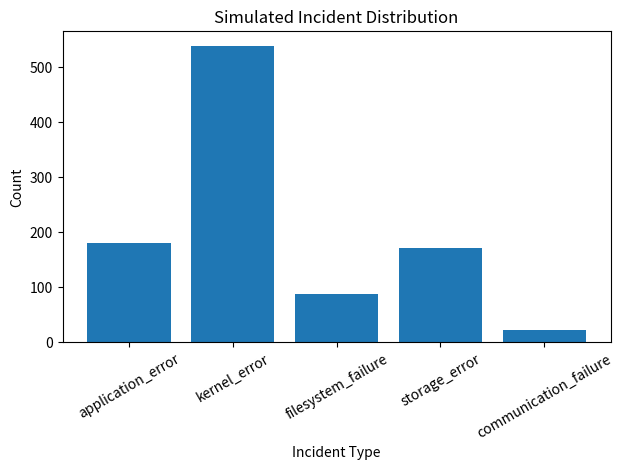

Generate this figure with matplotlib: (Note: this script raises an exception after producing the figure.)
from dataclasses import dataclass
from collections import Counter
import random
import matplotlib.pyplot as plt


@dataclass
class Incident:
    incident_id: str
    incident_type: str
    machine_class: str
    timestamp: str



INCIDENT_TYPES = [
    "kernel_error",
    "storage_error",
    "filesystem_failure",
    "communication_failure",
    "application_error",
]


INCIDENT_WEIGHTS = [
    0.5235,
    0.1831,
    0.0930,
    0.0177,
    0.1827,
]


MACHINE_CLASSES = [
    "compute_node",
    "storage_node",
    "scheduler",
]


def generate_incident():
    incident_type = random.choices(
        INCIDENT_TYPES,
        weights=INCIDENT_WEIGHTS,
        k=1,
    )[0]

    machine_class = random.choice(MACHINE_CLASSES)

    return Incident(
        incident_id=f"INC-{random.randint(1, 999999):06d}",
        incident_type=incident_type,
        machine_class=machine_class,
        timestamp="2026-09-07 22:30:00",
    )


def generate_incidents(count=1000):
    incidents = []

    for i in range(count):
        incident = generate_incident()
        incident.incident_id = f"INC-{i + 1:06d}"
        incidents.append(incident)

    return incidents


if __name__ == "__main__":
    incidents = generate_incidents(1000)

    print(f"Generated {len(incidents)} incidents")

    incident_counts = Counter(
        incident.incident_type for incident in incidents
    )

    print(incident_counts)
    print(incidents[:5])

    plt.bar(
        incident_counts.keys(),
        incident_counts.values(),
    )

    plt.xlabel("Incident Type")
    plt.ylabel("Count")
    plt.title("Simulated Incident Distribution")
    plt.xticks(rotation=30)
    plt.tight_layout()

    plt.savefig("results/incident_distribution.png")
    plt.show()
